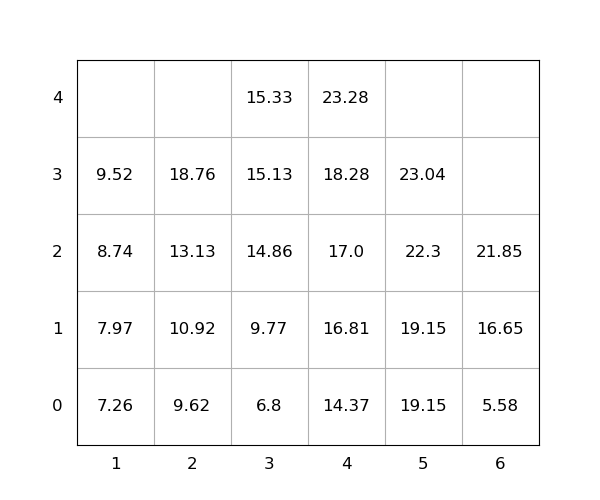

Source data for this figure (header and first rows):
idx, loc_x, loc_y, loc_z, weight, seq, emerg, reloc, size(ft)
1, 2, 0, 0, 9.62, 0, 0, 0, 20
2, 6, 0, 0, 5.58, 0, 0, 0, 20
3, 3, 0, 0, 6.8, 0, 0, 0, 20
4, 4, 0, 0, 14.37, 0, 0, 0, 20
5, 3, 0, 1, 9.77, 0, 0, 0, 20
6, 5, 0, 1, 19.15, 1, 0, 0, 20
7, 5, 0, 3, 23.04, 2, 0, 0, 20
8, 3, 0, 4, 15.33, 3, 0, 0, 20
9, 1, 0, 0, 7.26, 4, 0, 0, 20
10, 6, 0, 2, 21.85, 5, 0, 0, 20
11, 4, 0, 1, 16.81, 6, 0, 0, 20
12, 1, 0, 1, 7.97, 7, 0, 0, 20
13, 2, 0, 1, 10.92, 8, 0, 0, 20
14, 2, 0, 3, 18.76, 9, 0, 0, 20
15, 4, 0, 3, 18.28, 10, 0, 0, 20
16, 3, 0, 3, 15.13, 11, 0, 0, 20
17, 2, 0, 2, 13.13, 12, 0, 0, 20
18, 6, 0, 1, 16.65, 13, 0, 0, 20
19, 4, 0, 4, 23.28, 14, 0, 0, 20
20, 1, 0, 3, 9.52, 15, 0, 0, 20
21, 3, 0, 2, 14.86, 16, 0, 0, 20
22, 5, 0, 2, 22.3, 17, 0, 0, 20
23, 1, 0, 2, 8.74, 18, 0, 0, 20
24, 4, 0, 2, 17.0, 19, 0, 0, 20
25, 5, 0, 0, 19.15, 20, 0, 0, 20
